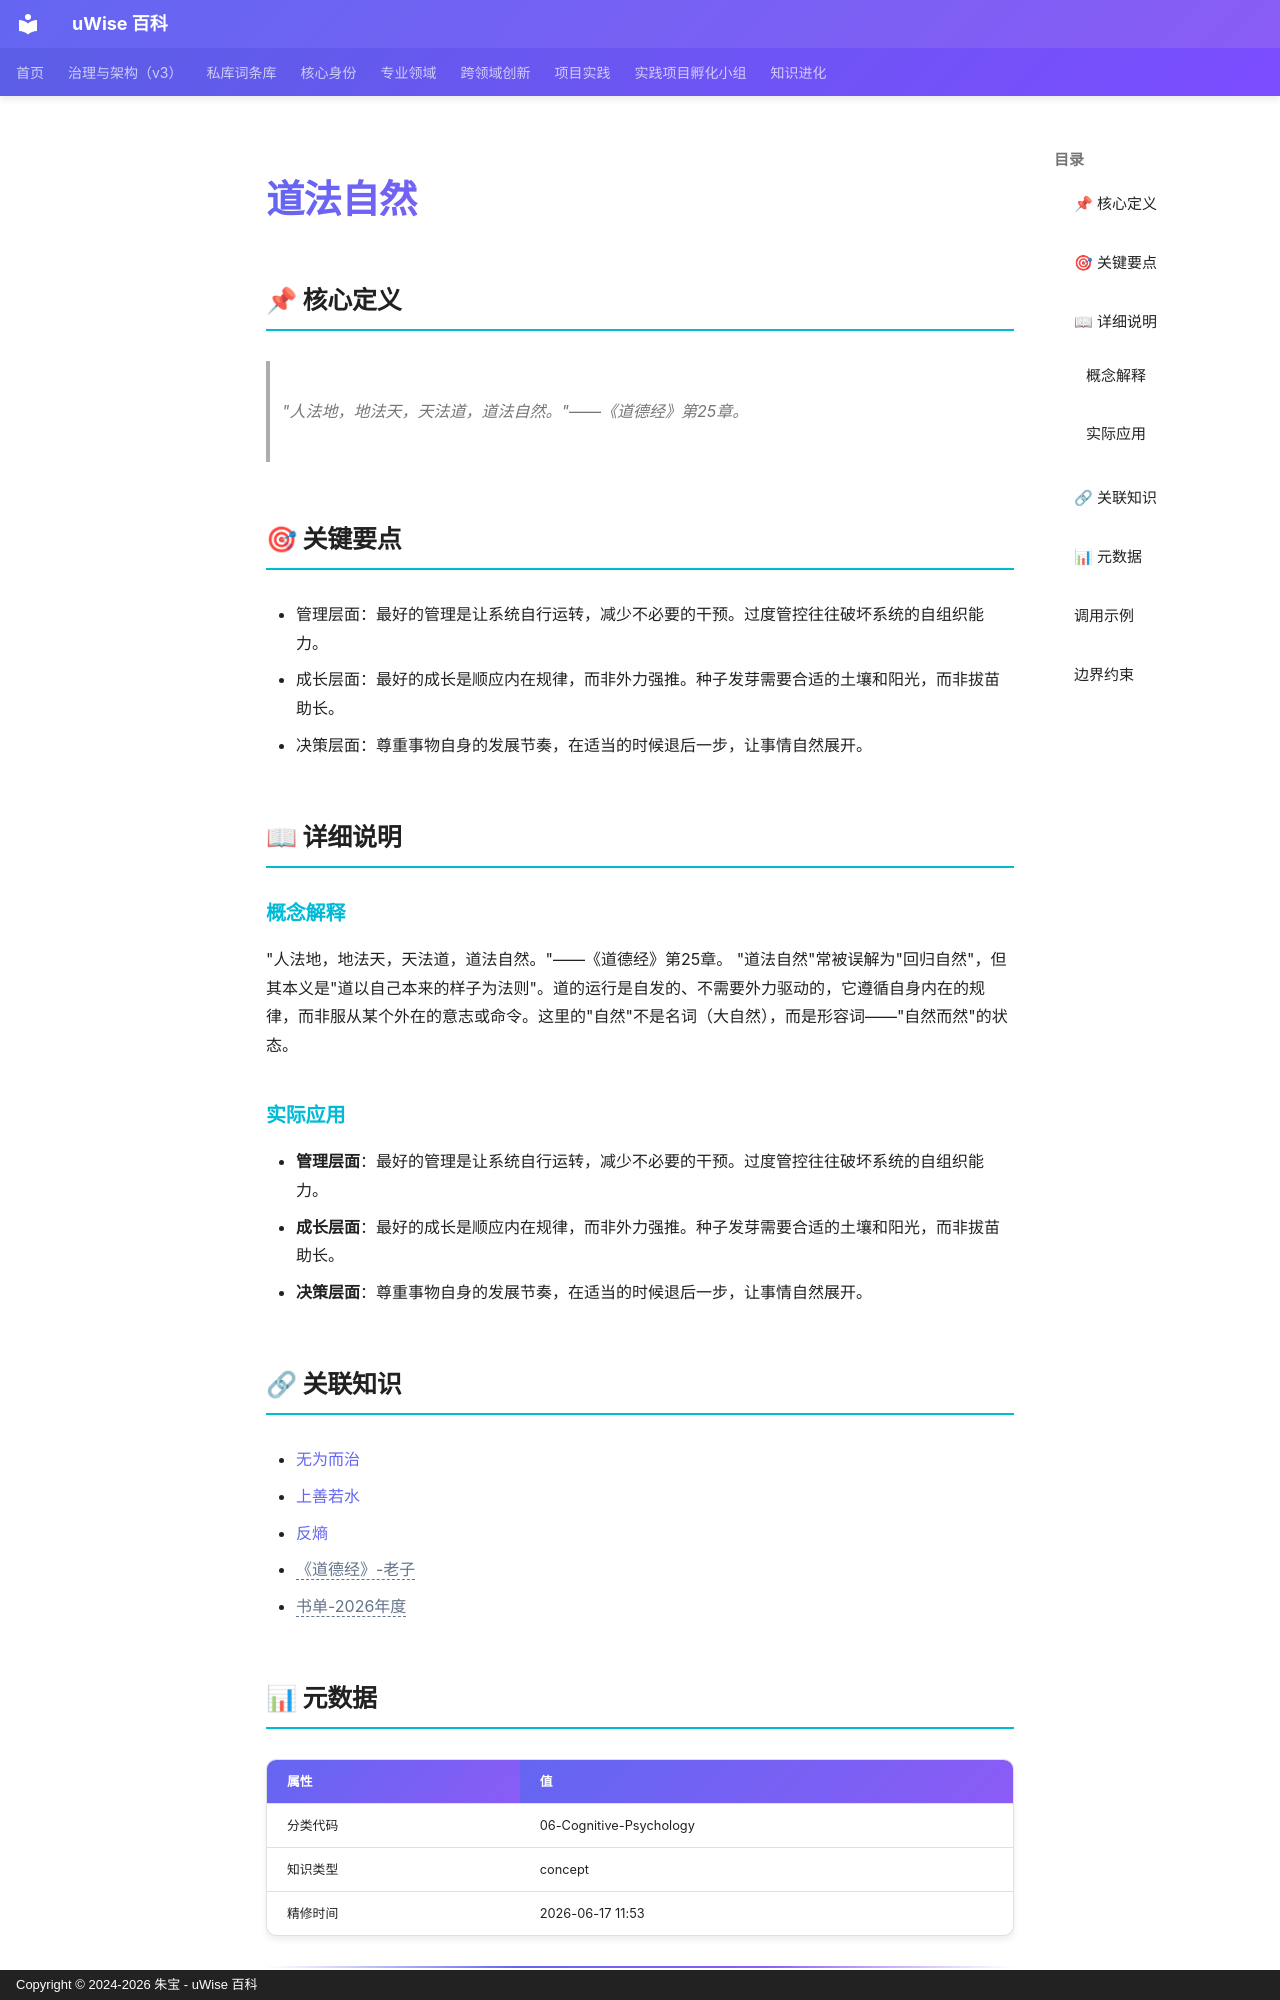

repository: zhubao315/uWise · page: vault-encyclopedia/md-688f3822/index.html · generator: mkdocs · copyright: Copyright © 2024-2026 朱宝 - uWise 百科

---
title: "道法自然"
description: "\"人法地，地法天，天法道，道法自然。\"——《道德经》第25章。"
---

# 道法自然

## 📌 核心定义

> "人法地，地法天，天法道，道法自然。"——《道德经》第25章。

## 🎯 关键要点

- 管理层面：最好的管理是让系统自行运转，减少不必要的干预。过度管控往往破坏系统的自组织能力。
- 成长层面：最好的成长是顺应内在规律，而非外力强推。种子发芽需要合适的土壤和阳光，而非拔苗助长。
- 决策层面：尊重事物自身的发展节奏，在适当的时候退后一步，让事情自然展开。

## 📖 详细说明

### 概念解释
"人法地，地法天，天法道，道法自然。"——《道德经》第25章。
"道法自然"常被误解为"回归自然"，但其本义是"道以自己本来的样子为法则"。道的运行是自发的、不需要外力驱动的，它遵循自身内在的规律，而非服从某个外在的意志或命令。这里的"自然"不是名词（大自然），而是形容词——"自然而然"的状态。


### 实际应用

- **管理层面**：最好的管理是让系统自行运转，减少不必要的干预。过度管控往往破坏系统的自组织能力。
- **成长层面**：最好的成长是顺应内在规律，而非外力强推。种子发芽需要合适的土壤和阳光，而非拔苗助长。
- **决策层面**：尊重事物自身的发展节奏，在适当的时候退后一步，让事情自然展开。

## 🔗 关联知识

- [无为而治](../md-992b5a9a/)
- [上善若水](../md-288806fd/)
- [反熵](../md-0acb2d06/)
- <span class="uw-unresolved" data-target="《道德经》-老子" title="未解析的双链目标：《道德经》-老子">《道德经》-老子</span>
- <span class="uw-unresolved" data-target="书单-2026年度" title="未解析的双链目标：书单-2026年度">书单-2026年度</span>

## 📊 元数据

| 属性 | 值 |
|------|-----|
| 分类代码 | 06-Cognitive-Psychology |
| 知识类型 | concept |
| 精修时间 | 2026-06-17 11:53 |

---
